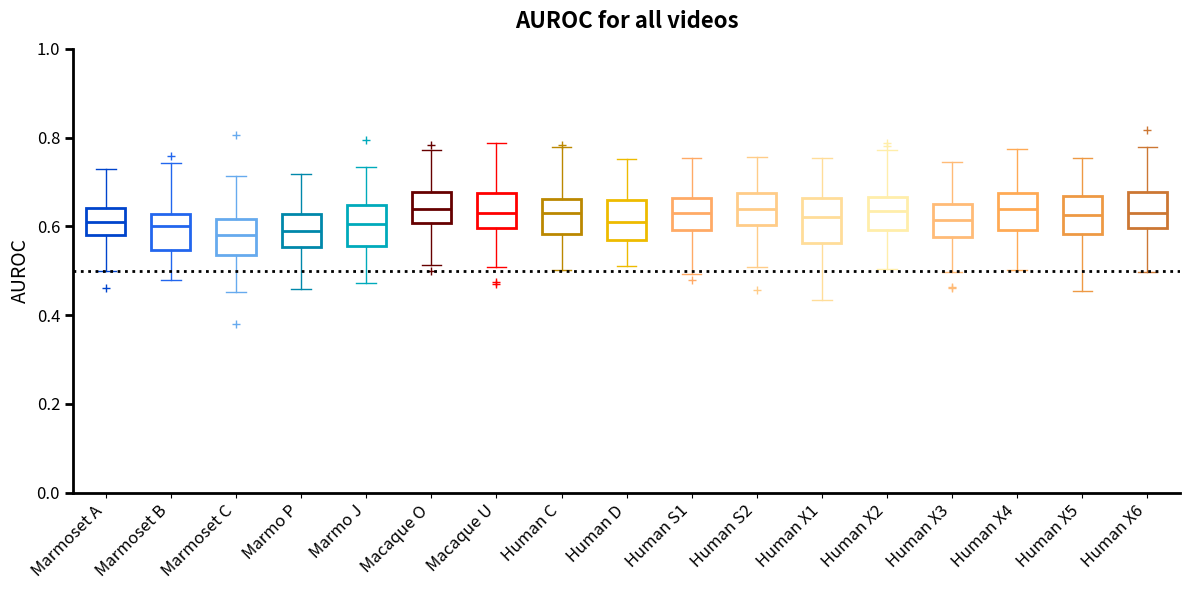
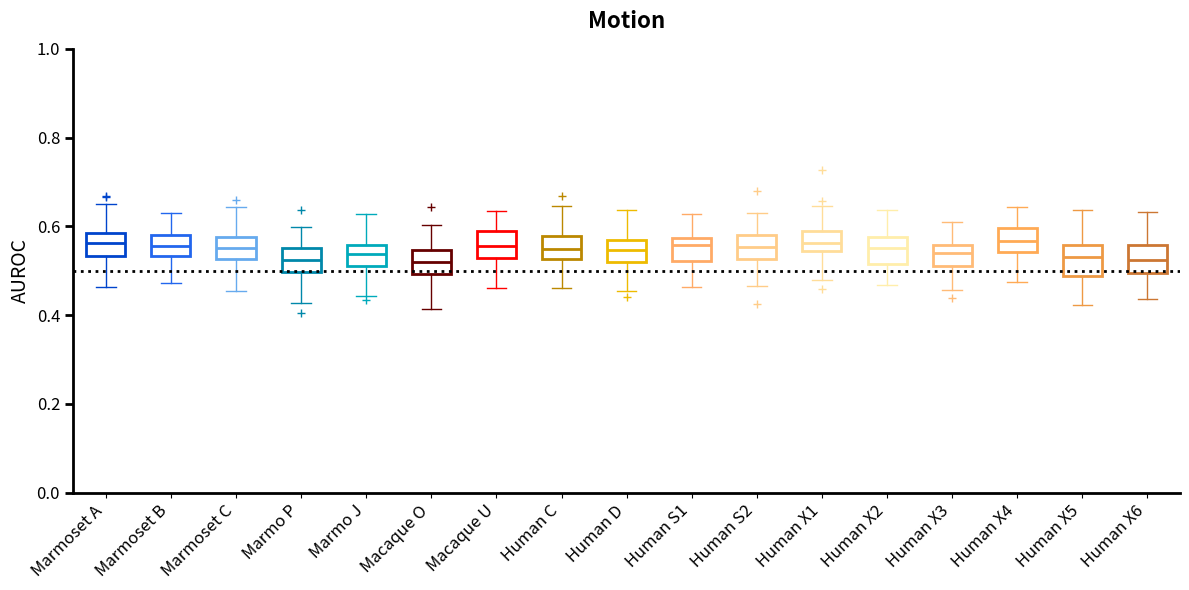
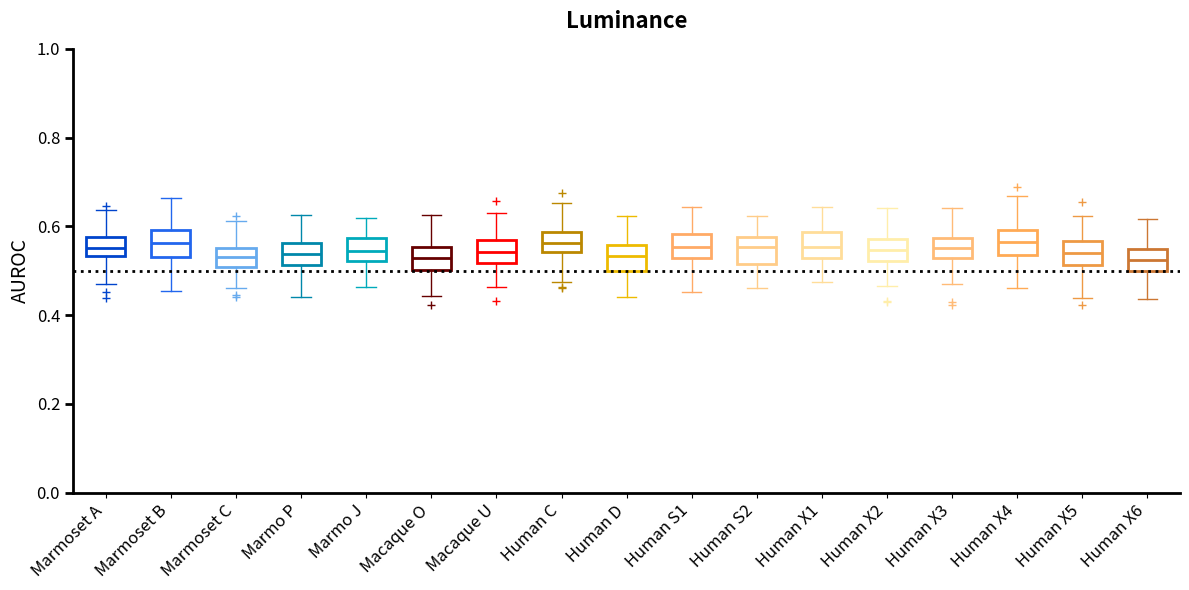
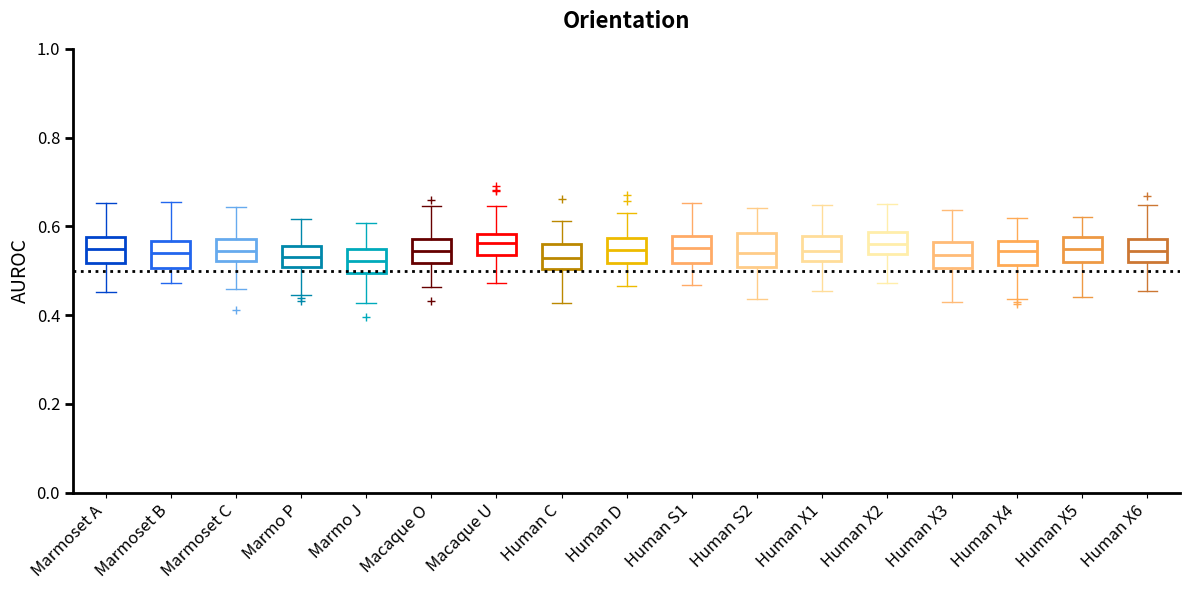
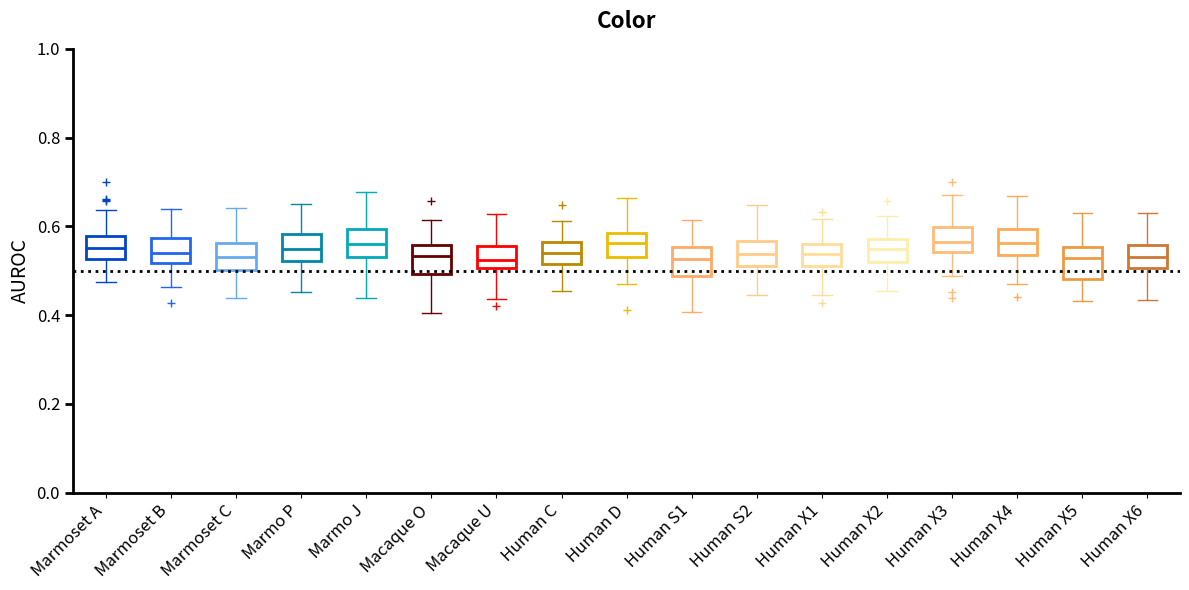
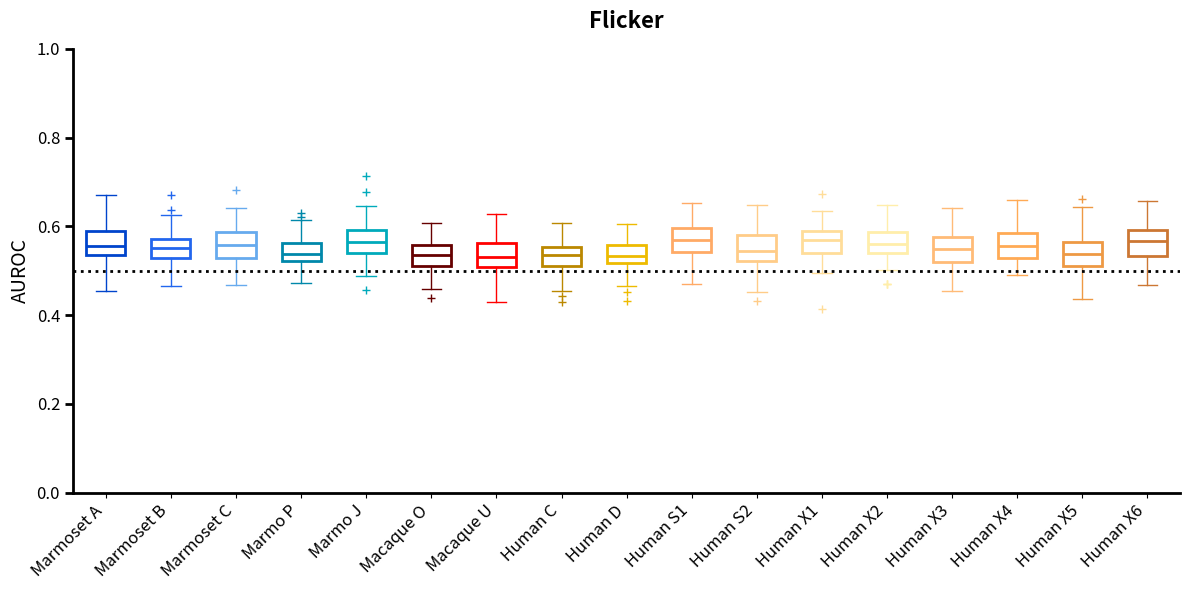

Source code (Python) for these figures, in order:
import matplotlib.pyplot as plt
import numpy as np

# Set a random seed for reproducibility
np.random.seed(42)

# --- Configuration & Style Helper ---

# Define the subjects and their groups
subjects = [
    'Marmoset A', 'Marmoset B', 'Marmoset C', 'Marmo P', 'Marmo J',          # Marmosets
    'Macaque O', 'Macaque U',                                                # Macaques
    'Human C', 'Human D', 'Human S1', 'Human S2',                            # Original Humans
    'Human X1', 'Human X2', 'Human X3', 'Human X4', 'Human X5', 'Human X6'   # New Humans
]

# Define colors based on the image provided
# Marmosets: Blues/Cyans
# Macaques: Red/Browns
# Humans: Yellows/Oranges
colors = [
    '#0044cc', '#2266ee', '#66aaee', '#0088aa', '#00aabb', # Marmo colors (5)
    '#660000', '#ff0000',                                  # Macaque colors (2)
    '#bb8800', '#eebb00', '#ffaa66', '#ffcc88',            # Original Human colors (4)
    '#ffdd99', '#ffeeaa', '#ffbb77', '#ffaa55', '#ee9944', '#cc7733' # New Human colors (6)
]

def generate_distribution(median, spread=0.05, n=100):
    """Generates a random normal distribution centered roughly on the median."""
    # We generate normal data and shift it so the median matches exactly what we want
    data = np.random.normal(loc=median, scale=spread, size=n)
    current_median = np.median(data)
    diff = median - current_median
    return data + diff

def style_boxplot(ax, bplot, colors):
    """Applies the specific visual style from the uploaded image to a boxplot object."""
    # Matplotlib boxplots return a dictionary of lines. We iterate and color them.
    # The dictionary keys are 'boxes', 'whiskers', 'medians', 'caps', 'fliers'
    
    # We have N subjects, so we iterate through indices
    for i in range(len(bplot['boxes'])):
        color = colors[i]
        
        # Box (Outline only)
        bplot['boxes'][i].set_color(color)
        bplot['boxes'][i].set_linewidth(2)
        bplot['boxes'][i].set_facecolor('none') # Transparent fill
        
        # Medians
        bplot['medians'][i].set_color(color)
        bplot['medians'][i].set_linewidth(2)
        
        # Whiskers (2 per box)
        bplot['whiskers'][i*2].set_color(color)
        bplot['whiskers'][i*2+1].set_color(color)
        
        # Caps (2 per box)
        bplot['caps'][i*2].set_color(color)
        bplot['caps'][i*2+1].set_color(color)
        
        # Fliers (Outliers) - styled as '+'
        bplot['fliers'][i].set_markeredgecolor(color)
        bplot['fliers'][i].set_marker('+')
        bplot['fliers'][i].set_markersize(6)

def finalize_plot(ax, title, y_label="AUROC"):
    """Applies the axis spines, labels, and reference lines."""
    ax.set_title(title, fontsize=16, fontweight='bold', pad=15)
    ax.set_ylabel(y_label, fontsize=14)
    
    # Reference line at 0.5
    ax.axhline(y=0.5, color='black', linestyle=':', linewidth=2)
    
    # X-axis formatting
    ax.set_xticks(range(1, len(subjects) + 1))
    ax.set_xticklabels(subjects, rotation=45, ha='right', fontsize=12)
    
    # Y-axis formatting
    ax.set_ylim(0, 1.0)
    ax.tick_params(axis='y', labelsize=12, width=2, length=6)
    
    # Despine (remove top and right borders)
    ax.spines['top'].set_visible(False)
    ax.spines['right'].set_visible(False)
    ax.spines['left'].set_linewidth(2)
    ax.spines['bottom'].set_linewidth(2)

# --- 1. Generate the Main "AUROC for all videos" Plot ---

# Estimated medians from the original image + the user's specific new values
# Original estimates: A~0.61, B~0.60, C~0.59, MacO~0.64, MacU~0.63, HumC~0.63, HumD~0.61, S1~0.63, S2~0.64
# New Marmo estimates: P~0.59, J~0.605
# New Human estimates: Similar to existing humans (approx 0.61 - 0.64)
main_medians = [
    0.61, 0.60, 0.58, 0.59, 0.605,            # Marmosets
    0.64, 0.63,                               # Macaques
    0.63, 0.61, 0.63, 0.64,                   # Original Humans
    0.62, 0.635, 0.615, 0.64, 0.625, 0.63     # New Humans
]

# Create dataset
main_data = [generate_distribution(m, spread=0.06) for m in main_medians]

fig_main, ax_main = plt.subplots(figsize=(12, 6)) # Increased width for more subjects
bplot_main = ax_main.boxplot(main_data, patch_artist=True, widths=0.6, showfliers=True)

style_boxplot(ax_main, bplot_main, colors)
finalize_plot(ax_main, "AUROC for all videos")
plt.tight_layout()
plt.savefig('plot_main_modified.png', dpi=300)
plt.close() # Close to free memory

# --- 2. Generate the 5 Feature Plots ---

features = ["Motion", "Luminance", "Orientation", "Color", "Flicker"]

for feature in features:
    feature_data = []
    
    for i, subject in enumerate(subjects):
        # Base random generation: between 0.52 and 0.57
        # We'll treat this as a uniform range for the median, then build a distribution
        base_median = np.random.uniform(0.52, 0.57)
        
        # Apply Logic modifiers
        is_marmoset = "Marmo" in subject
        is_human_or_macaque = ("Human" in subject) or ("Macaque" in subject)
        
        final_median = base_median

        # Generate the distribution for this subject/feature
        # Using slightly tighter spread for features to make differences obvious
        dist = generate_distribution(final_median, spread=0.04)
        feature_data.append(dist)

    # Plotting
    fig, ax = plt.subplots(figsize=(12, 6)) # Increased width for more subjects
    bplot = ax.boxplot(feature_data, patch_artist=True, widths=0.6, showfliers=True)
    
    style_boxplot(ax, bplot, colors)
    finalize_plot(ax, feature)
    
    plt.tight_layout()
    plt.savefig(f'plot_{feature.lower()}.png', dpi=300)
    plt.close()

print("All plots generated successfully with new subjects.")
